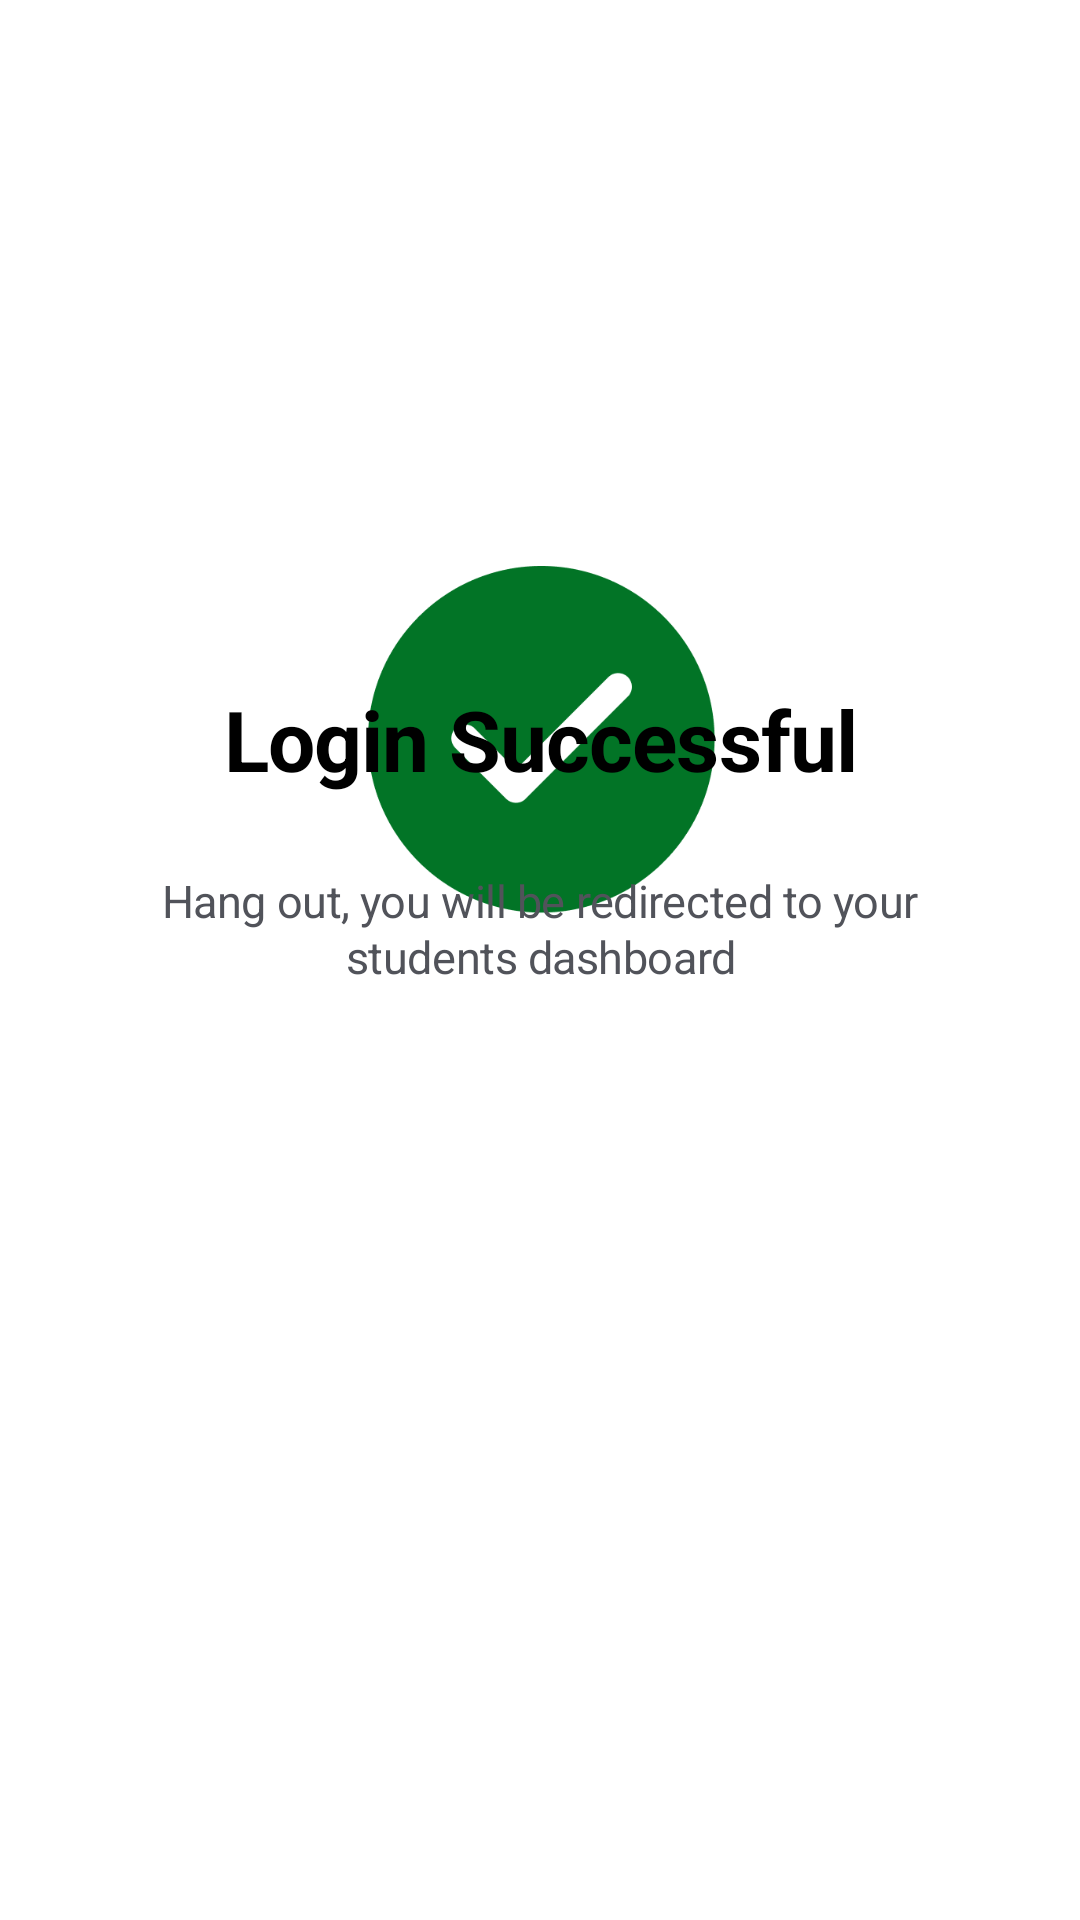

The Android layout XML behind this screen, and the referenced resources:
<!-- AndroidManifest.xml: application theme Theme.StudentGuide -->
<!-- res/layout/fragment_successful_login.xml -->
<?xml version="1.0" encoding="utf-8"?>
<androidx.constraintlayout.widget.ConstraintLayout xmlns:android="http://schemas.android.com/apk/res/android"
    xmlns:tools="http://schemas.android.com/tools"
    android:layout_width="match_parent"
    android:layout_height="match_parent"
    xmlns:app="http://schemas.android.com/apk/res-auto"
    tools:context=".fragment.SuccessfulLogin">


    <ImageView
        android:id="@+id/correct"
        android:layout_width="320dp"
        android:layout_height="324dp"
        android:layout_marginTop="84dp"
        android:foregroundGravity="center"
        android:src="@drawable/correct1"
        app:layout_constraintLeft_toLeftOf="parent"
        app:layout_constraintRight_toRightOf="parent"
        app:layout_constraintTop_toTopOf="parent" />

    <TextView
        android:id="@+id/login_succe"
        android:layout_width="247dp"
        android:layout_height="55dp"
        android:layout_marginBottom="16dp"
        android:gravity="center_horizontal|center_vertical"
        android:lineSpacingExtra="-4sp"
        android:text="@string/login_succe"
        android:textStyle="bold"
        android:textAppearance="@style/login_succe"
        app:layout_constraintBottom_toTopOf="@+id/hang_out_yo"
        app:layout_constraintEnd_toEndOf="parent"
        app:layout_constraintStart_toStartOf="parent" />

    <TextView
        android:id="@+id/hang_out_yo"
        android:layout_width="289dp"
        android:layout_height="38dp"
        android:layout_marginBottom="312dp"
        android:gravity="center_horizontal|center_vertical"
        android:lineSpacingExtra="1sp"
        android:text="@string/hang_out_yo"
        android:textAppearance="@style/hang_out_yo"
        app:layout_constraintBottom_toBottomOf="parent"
        app:layout_constraintEnd_toEndOf="parent"
        app:layout_constraintStart_toStartOf="parent" />


</androidx.constraintlayout.widget.ConstraintLayout>
<!-- resources referenced by this layout -->
<resources>
  <!-- drawable correct1: png bitmap (drawable, 15016 bytes) -->
  <string name="hang_out_yo"> Hang out, you will be redirected to your students dashboard </string>
  <string name="login_succe"> Login Successful</string>
  <style name="hang_out_yo">
              <item name="android:textSize">15sp</item>
              <item name="android:letterSpacing">-0.01</item>
              <item name="android:textColor">#51535A</item>
          </style>
  <style name="login_succe">
              <item name="android:textSize">28sp</item>
              <item name="android:letterSpacing">-0.01</item>
              <item name="android:textColor">#000000</item>
          </style>
  <style name="Theme.StudentGuide" parent="Theme.MaterialComponents.DayNight.DarkActionBar">
          
          <item name="colorPrimary">#027426</item>
          <item name="colorPrimaryVariant">@color/purple_700</item>
          <item name="colorOnPrimary">@color/white</item>
          
          <item name="colorSecondary">@color/teal_200</item>
          <item name="colorSecondaryVariant">@color/teal_700</item>
          <item name="colorOnSecondary">@color/black</item>
          
          <item name="android:statusBarColor">?attr/colorPrimaryVariant</item>
          
      </style>
  <color name="purple_700">#FF3700B3</color>
  <color name="white">#FFFFFFFF</color>
  <color name="teal_200">#FF03DAC5</color>
  <color name="teal_700">#FF018786</color>
  <color name="black">#FF000000</color>
</resources>
